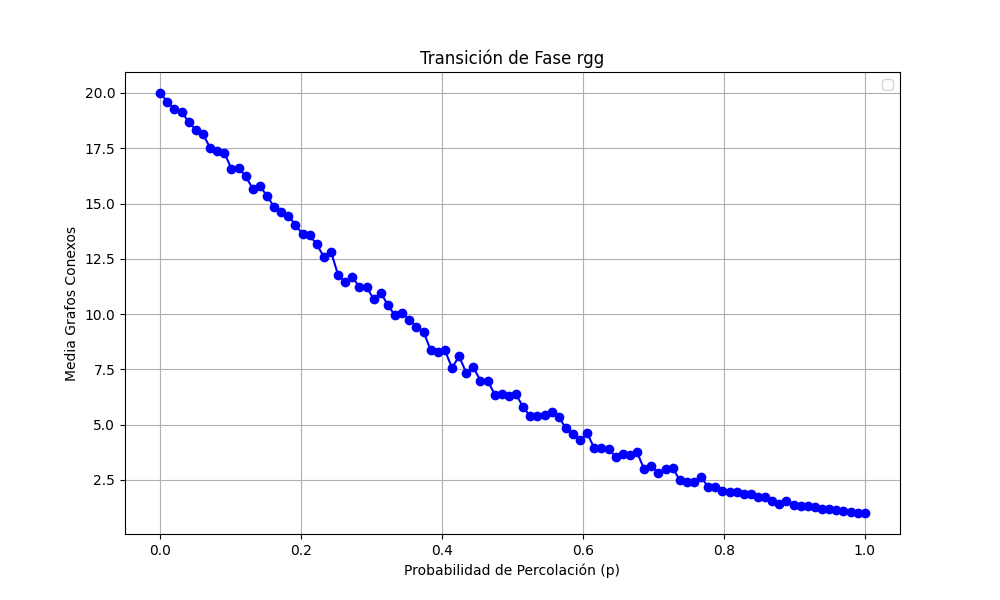

Values plotted in this chart, from the file beside it:
prob, media
0.0, 20.0
0.0101, 19.61
0.0202, 19.27
0.0303, 19.16
0.0404, 18.68
0.05051, 18.34
0.06061, 18.14
0.07071, 17.53
0.08081, 17.38
0.09091, 17.3
0.101, 16.58
0.1111, 16.61
0.1212, 16.24
0.1313, 15.67
0.1414, 15.78
0.1515, 15.36
0.1616, 14.84
0.1717, 14.6
0.1818, 14.45
0.1919, 14.04
0.202, 13.61
0.2121, 13.56
0.2222, 13.15
0.2323, 12.58
0.2424, 12.82
0.2525, 11.76
0.2626, 11.46
0.2727, 11.66
0.2828, 11.22
0.2929, 11.23
0.303, 10.66
0.3131, 10.97
0.3232, 10.39
0.3333, 9.94
0.3434, 10.06
0.3535, 9.75
0.3636, 9.43
0.3737, 9.21
0.3838, 8.36
0.3939, 8.29
0.404, 8.36
0.4141, 7.57
0.4242, 8.09
0.4343, 7.34
0.4444, 7.6
0.4545, 6.98
0.4646, 6.99
0.4747, 6.36
0.4848, 6.39
0.4949, 6.31
0.5051, 6.37
0.5152, 5.78
0.5253, 5.38
0.5354, 5.4
0.5455, 5.44
0.5556, 5.58
0.5657, 5.35
0.5758, 4.83
0.5859, 4.58
0.596, 4.3
... 40 more rows
